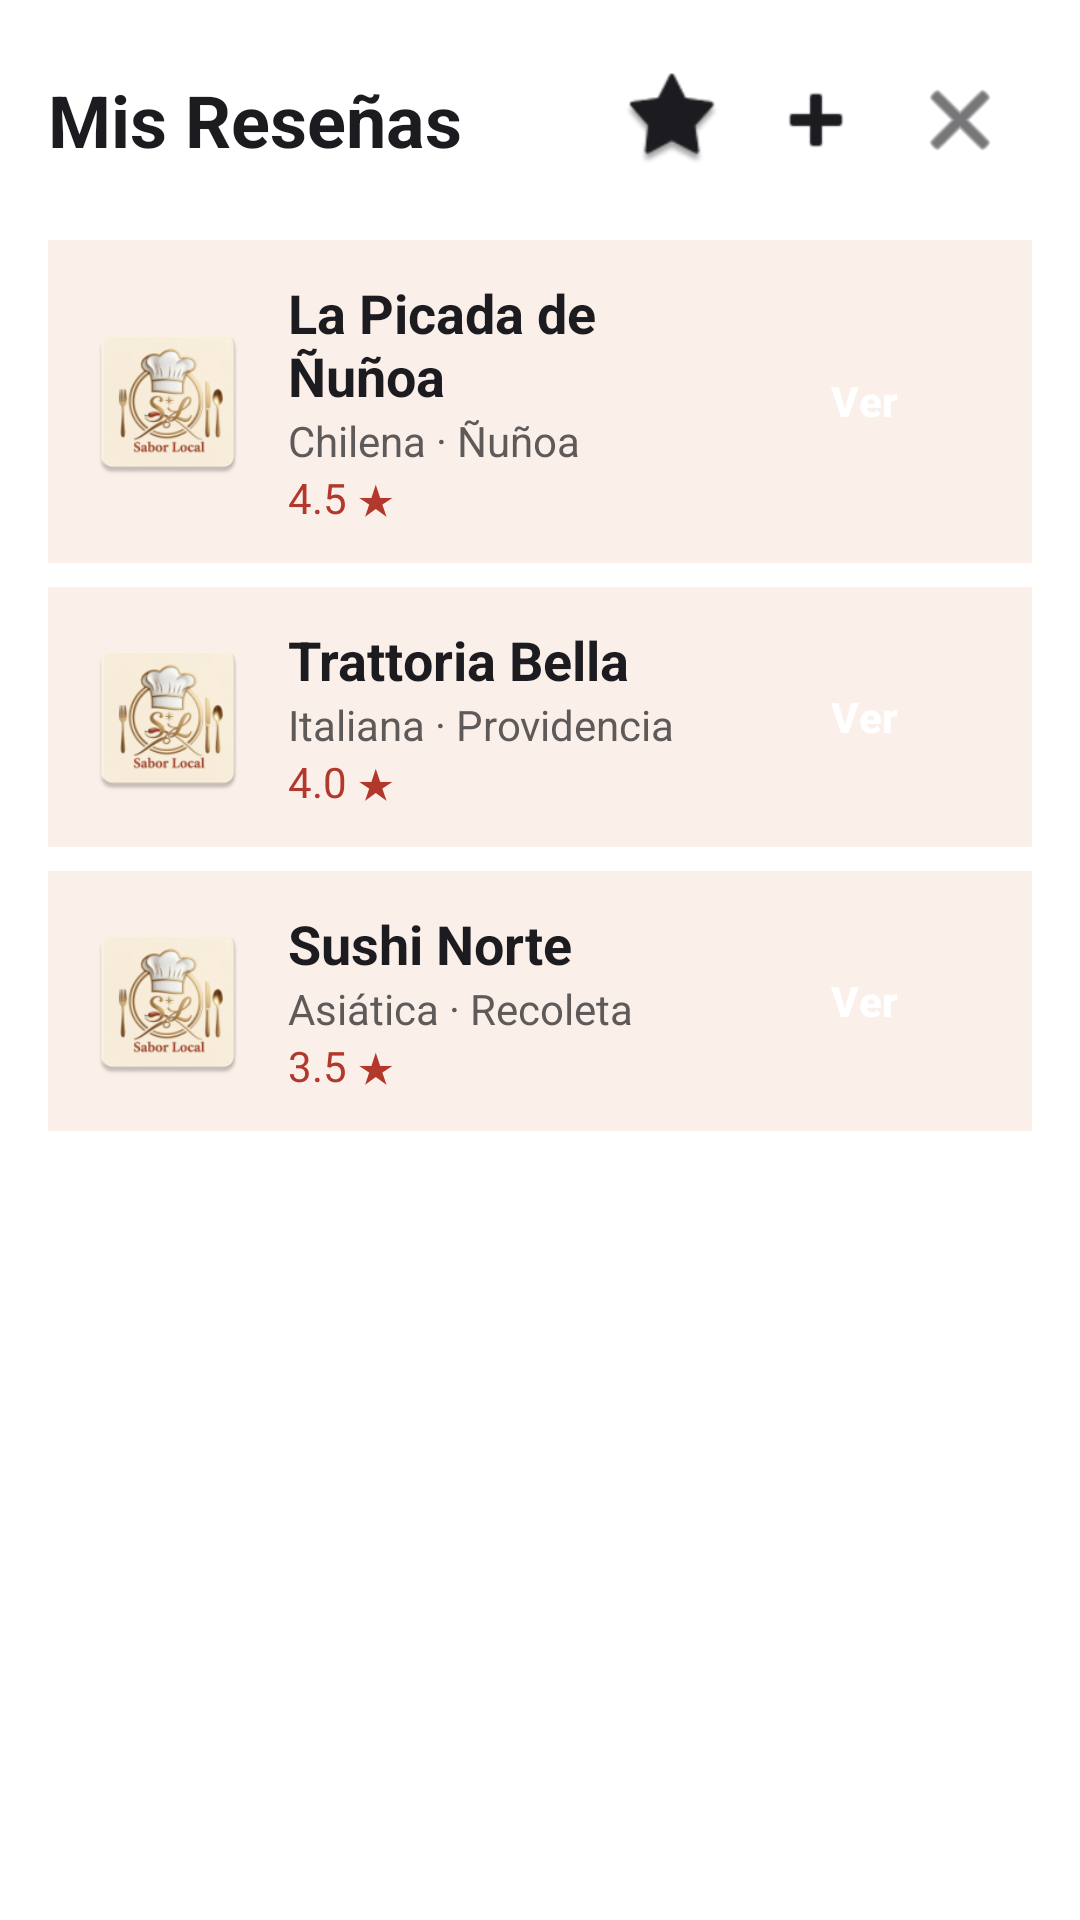

The Android layout XML behind this screen, and the referenced resources:
<!-- AndroidManifest.xml: application theme Theme.SaborLocal -->
<!-- res/layout/activity_lista.xml -->
<?xml version="1.0" encoding="utf-8"?>
<LinearLayout xmlns:android="http://schemas.android.com/apk/res/android"
    xmlns:app="http://schemas.android.com/apk/res-auto"
    xmlns:tools="http://schemas.android.com/tools"
    android:id="@+id/main"
    android:layout_width="match_parent"
    android:layout_height="match_parent"
    android:orientation="vertical"
    android:background="@color/fondo_pantalla"
    tools:context=".ListaActivity">

    
    <LinearLayout
        android:layout_width="match_parent"
        android:layout_height="wrap_content"
        android:orientation="horizontal"
        android:gravity="center_vertical"
        android:padding="16dp">

        
        <TextView
            android:id="@+id/txtTituloLista"
            style="@style/Estilo.Titulo"
            android:layout_width="0dp"
            android:layout_height="wrap_content"
            android:layout_weight="1"
            android:text="@string/lista_titulo" />

        
        <ImageButton
            android:id="@+id/btnIA"
            android:layout_width="48dp"
            android:layout_height="48dp"
            android:src="@android:drawable/star_big_on"
            android:background="@android:color/transparent"
            app:tint="@color/texto_principal"
            android:contentDescription="@string/cd_ia" />

        
        <ImageButton
            android:id="@+id/btnAgregar"
            android:layout_width="48dp"
            android:layout_height="48dp"
            android:src="@android:drawable/ic_input_add"
            android:background="@android:color/transparent"
            app:tint="@color/texto_principal"
            android:contentDescription="@string/cd_agregar" />

        
        <ImageButton
            android:id="@+id/btnSalir"
            android:layout_width="48dp"
            android:layout_height="48dp"
            android:src="@android:drawable/ic_menu_close_clear_cancel"
            android:background="@android:color/transparent"
            app:tint="@color/texto_principal"
            android:contentDescription="@string/cd_salir" />

    </LinearLayout>

    
    <ScrollView
        android:layout_width="match_parent"
        android:layout_height="0dp"
        android:layout_weight="1">

        
        <LinearLayout
            android:layout_width="match_parent"
            android:layout_height="wrap_content"
            android:orientation="vertical"
            android:paddingHorizontal="16dp">

            
            <LinearLayout
                android:layout_width="match_parent"
                android:layout_height="wrap_content"
                android:orientation="horizontal"
                android:gravity="center_vertical"
                android:padding="12dp"
                android:layout_marginBottom="8dp"
                android:background="@color/fondo_tarjeta">

                
                <ImageView
                    android:layout_width="56dp"
                    android:layout_height="56dp"
                    android:src="@mipmap/ic_launcher"
                    android:contentDescription="@string/cd_caratula" />

                
                <LinearLayout
                    android:layout_width="0dp"
                    android:layout_height="wrap_content"
                    android:layout_weight="1"
                    android:layout_marginStart="12dp"
                    android:orientation="vertical">

                    <TextView
                        android:layout_width="wrap_content"
                        android:layout_height="wrap_content"
                        android:text="@string/ejemplo_nombre_1"
                        android:textSize="18sp"
                        android:textStyle="bold"
                        android:textColor="@color/texto_principal" />

                    <TextView
                        android:layout_width="wrap_content"
                        android:layout_height="wrap_content"
                        android:text="@string/ejemplo_tipo_1"
                        android:textSize="14sp"
                        android:textColor="@color/texto_secundario" />

                    <TextView
                        android:layout_width="wrap_content"
                        android:layout_height="wrap_content"
                        android:text="@string/ejemplo_puntaje_1"
                        android:textSize="14sp"
                        android:textColor="@color/primario" />

                </LinearLayout>

                
                <Button
                    android:id="@+id/btnVerRestaurante1"
                    style="@style/Estilo.Boton.Principal"
                    android:layout_width="wrap_content"
                    android:layout_height="wrap_content"
                    android:text="@string/lista_ver" />

            </LinearLayout>

            
            <LinearLayout
                android:layout_width="match_parent"
                android:layout_height="wrap_content"
                android:orientation="horizontal"
                android:gravity="center_vertical"
                android:padding="12dp"
                android:layout_marginBottom="8dp"
                android:background="@color/fondo_tarjeta">

                <ImageView
                    android:layout_width="56dp"
                    android:layout_height="56dp"
                    android:src="@mipmap/ic_launcher"
                    android:contentDescription="@string/cd_caratula" />

                <LinearLayout
                    android:layout_width="0dp"
                    android:layout_height="wrap_content"
                    android:layout_weight="1"
                    android:layout_marginStart="12dp"
                    android:orientation="vertical">

                    <TextView
                        android:layout_width="wrap_content"
                        android:layout_height="wrap_content"
                        android:text="@string/ejemplo_nombre_2"
                        android:textSize="18sp"
                        android:textStyle="bold"
                        android:textColor="@color/texto_principal" />

                    <TextView
                        android:layout_width="wrap_content"
                        android:layout_height="wrap_content"
                        android:text="@string/ejemplo_tipo_2"
                        android:textSize="14sp"
                        android:textColor="@color/texto_secundario" />

                    <TextView
                        android:layout_width="wrap_content"
                        android:layout_height="wrap_content"
                        android:text="@string/ejemplo_puntaje_2"
                        android:textSize="14sp"
                        android:textColor="@color/primario" />

                </LinearLayout>

                <Button
                    android:id="@+id/btnVerRestaurante2"
                    style="@style/Estilo.Boton.Principal"
                    android:layout_width="wrap_content"
                    android:layout_height="wrap_content"
                    android:text="@string/lista_ver" />

            </LinearLayout>

            
            <LinearLayout
                android:layout_width="match_parent"
                android:layout_height="wrap_content"
                android:orientation="horizontal"
                android:gravity="center_vertical"
                android:padding="12dp"
                android:layout_marginBottom="8dp"
                android:background="@color/fondo_tarjeta">

                <ImageView
                    android:layout_width="56dp"
                    android:layout_height="56dp"
                    android:src="@mipmap/ic_launcher"
                    android:contentDescription="@string/cd_caratula" />

                <LinearLayout
                    android:layout_width="0dp"
                    android:layout_height="wrap_content"
                    android:layout_weight="1"
                    android:layout_marginStart="12dp"
                    android:orientation="vertical">

                    <TextView
                        android:layout_width="wrap_content"
                        android:layout_height="wrap_content"
                        android:text="@string/ejemplo_nombre_3"
                        android:textSize="18sp"
                        android:textStyle="bold"
                        android:textColor="@color/texto_principal" />

                    <TextView
                        android:layout_width="wrap_content"
                        android:layout_height="wrap_content"
                        android:text="@string/ejemplo_tipo_3"
                        android:textSize="14sp"
                        android:textColor="@color/texto_secundario" />

                    <TextView
                        android:layout_width="wrap_content"
                        android:layout_height="wrap_content"
                        android:text="@string/ejemplo_puntaje_3"
                        android:textSize="14sp"
                        android:textColor="@color/primario" />

                </LinearLayout>

                <Button
                    android:id="@+id/btnVerRestaurante3"
                    style="@style/Estilo.Boton.Principal"
                    android:layout_width="wrap_content"
                    android:layout_height="wrap_content"
                    android:text="@string/lista_ver" />

            </LinearLayout>

        </LinearLayout>
    </ScrollView>

</LinearLayout>
<!-- resources referenced by this layout -->
<resources>
  <color name="fondo_pantalla">#FFFFFF</color>
  <color name="fondo_tarjeta">#FBEFEA</color>
  <color name="primario">#B3382C</color>
  <color name="texto_principal">#1C1B1F</color>
  <color name="texto_secundario">#5F5A5A</color>
  <!-- mipmap ic_launcher: webp bitmap (mipmap-hdpi, 4342 bytes) -->
  <string name="cd_agregar">Agregar reseña</string>
  <string name="cd_caratula">Foto del restaurante</string>
  <string name="cd_ia">Recomendaciones con IA</string>
  <string name="cd_salir">Cerrar sesión</string>
  <string name="ejemplo_nombre_1">La Picada de Ñuñoa</string>
  <string name="ejemplo_nombre_2">Trattoria Bella</string>
  <string name="ejemplo_nombre_3">Sushi Norte</string>
  <string name="ejemplo_puntaje_1">4.5 ★</string>
  <string name="ejemplo_puntaje_2">4.0 ★</string>
  <string name="ejemplo_puntaje_3">3.5 ★</string>
  <string name="ejemplo_tipo_1">Chilena · Ñuñoa</string>
  <string name="ejemplo_tipo_2">Italiana · Providencia</string>
  <string name="ejemplo_tipo_3">Asiática · Recoleta</string>
  <string name="lista_titulo">Mis Reseñas</string>
  <string name="lista_ver">Ver</string>
  <style name="Estilo.Boton.Principal" parent="Widget.Material3.Button">
          <item name="backgroundTint">@color/primario</item>
          <item name="android:textColor">@color/texto_sobre_primario</item>
          <item name="android:textStyle">bold</item>
      </style>
  <style name="Estilo.Titulo" parent="TextAppearance.Material3.HeadlineSmall">
          <item name="android:textColor">@color/texto_principal</item>
          <item name="android:textStyle">bold</item>
      </style>
  <style name="Theme.SaborLocal" parent="Base.Theme.SaborLocal" />
  <color name="texto_sobre_primario">#FFFFFF</color>
  <style name="Base.Theme.SaborLocal" parent="Theme.Material3.DayNight.NoActionBar">
          <item name="colorPrimary">@color/primario</item>
          <item name="colorOnPrimary">@color/texto_sobre_primario</item>
          <item name="android:statusBarColor">@color/primario</item>
      </style>
</resources>
